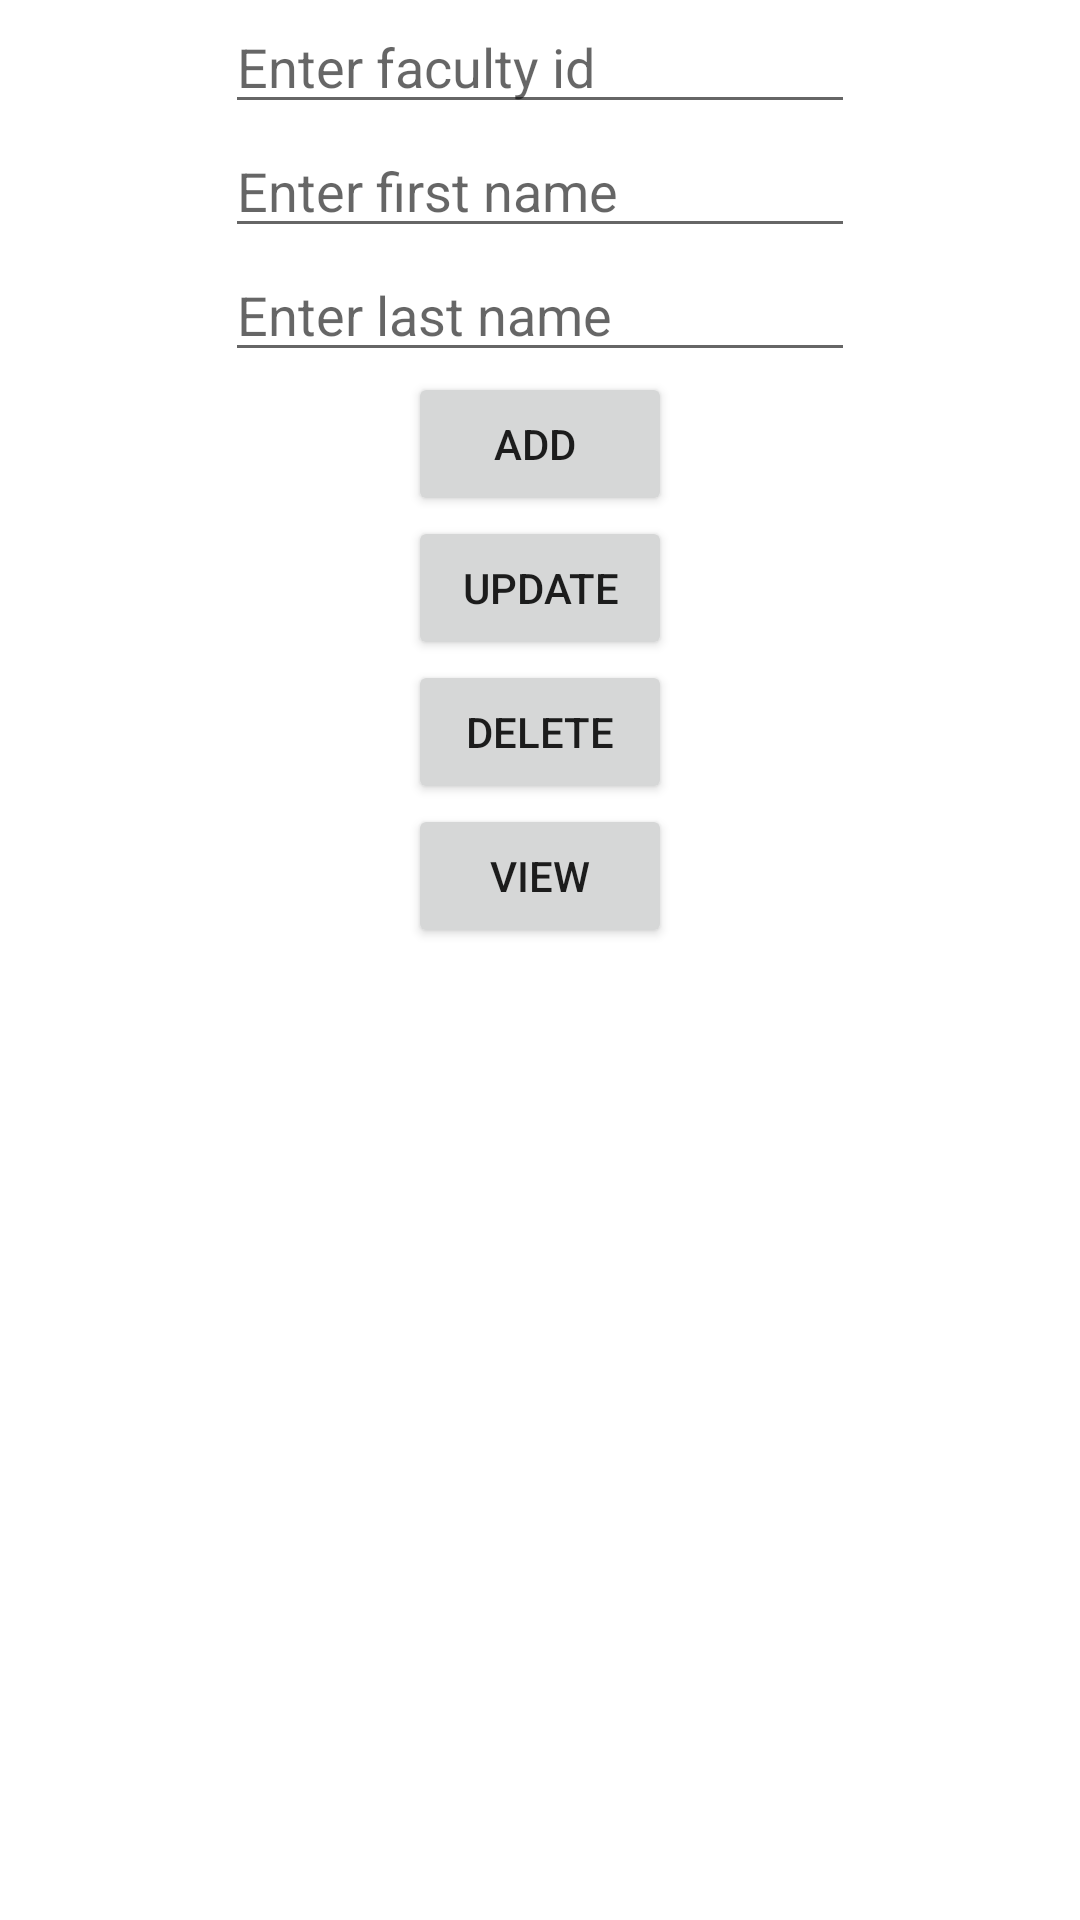

The Android layout XML behind this screen, and the referenced resources:
<!-- AndroidManifest.xml: application theme Theme.CollegeProfessors -->
<!-- res/layout/activity_main.xml -->
<?xml version="1.0" encoding="utf-8"?>
<androidx.constraintlayout.widget.ConstraintLayout xmlns:android="http://schemas.android.com/apk/res/android"
    xmlns:app="http://schemas.android.com/apk/res-auto"
    xmlns:tools="http://schemas.android.com/tools"
    android:layout_width="match_parent"
    android:layout_height="match_parent"
    tools:context=".MainActivity">

    <EditText
        android:id="@+id/txtFacultyID"
        android:layout_width="wrap_content"
        android:layout_height="wrap_content"
        android:ems="10"
        android:hint="Enter faculty id"
        android:inputType="textPersonName"
        app:layout_constraintEnd_toEndOf="parent"
        app:layout_constraintStart_toStartOf="parent"
        app:layout_constraintTop_toTopOf="parent" />

    <EditText
        android:id="@+id/txtFirstName"
        android:layout_width="wrap_content"
        android:layout_height="wrap_content"
        android:ems="10"
        android:hint="Enter first name"
        android:inputType="textPersonName"
        app:layout_constraintEnd_toEndOf="parent"
        app:layout_constraintStart_toStartOf="parent"
        app:layout_constraintTop_toBottomOf="@+id/txtFacultyID" />

    <EditText
        android:id="@+id/txtLastName"
        android:layout_width="wrap_content"
        android:layout_height="wrap_content"
        android:ems="10"
        android:hint="Enter last name"
        android:inputType="textPersonName"
        app:layout_constraintEnd_toEndOf="parent"
        app:layout_constraintStart_toStartOf="parent"
        app:layout_constraintTop_toBottomOf="@+id/txtFirstName" />

    <Button
        android:id="@+id/btnAdd"
        android:layout_width="wrap_content"
        android:layout_height="wrap_content"
        android:text="Add "
        app:layout_constraintEnd_toEndOf="parent"
        app:layout_constraintStart_toStartOf="parent"
        app:layout_constraintTop_toBottomOf="@+id/txtLastName" />

    <Button
        android:id="@+id/btnUpdate"
        android:layout_width="wrap_content"
        android:layout_height="wrap_content"
        android:text="Update"
        app:layout_constraintEnd_toEndOf="parent"
        app:layout_constraintStart_toStartOf="parent"
        app:layout_constraintTop_toBottomOf="@+id/btnAdd" />

    <Button
        android:id="@+id/btnDelete"
        android:layout_width="wrap_content"
        android:layout_height="wrap_content"
        android:text="Delete"
        app:layout_constraintEnd_toEndOf="parent"
        app:layout_constraintStart_toStartOf="parent"
        app:layout_constraintTop_toBottomOf="@+id/btnUpdate" />

    <Button
        android:id="@+id/btnView"
        android:layout_width="wrap_content"
        android:layout_height="wrap_content"
        android:onClick="GetList"
        android:text="View"
        app:layout_constraintEnd_toEndOf="parent"
        app:layout_constraintStart_toStartOf="parent"
        app:layout_constraintTop_toBottomOf="@+id/btnDelete" />

    <ListView
        android:id="@+id/lstvw"
        android:layout_width="409dp"
        android:layout_height="402dp"
        android:layout_marginStart="1dp"
        android:layout_marginTop="1dp"
        android:layout_marginEnd="1dp"
        android:layout_marginBottom="1dp"
        app:layout_constraintBottom_toBottomOf="parent"
        app:layout_constraintEnd_toEndOf="parent"
        app:layout_constraintStart_toStartOf="parent"
        app:layout_constraintTop_toBottomOf="@+id/btnView" />
</androidx.constraintlayout.widget.ConstraintLayout>
<!-- resources referenced by this layout -->
<resources>
  <style name="Theme.CollegeProfessors" parent="Theme.MaterialComponents.DayNight.DarkActionBar">
          
          <item name="colorPrimary">@color/purple_500</item>
          <item name="colorPrimaryVariant">@color/purple_700</item>
          <item name="colorOnPrimary">@color/white</item>
          
          <item name="colorSecondary">@color/teal_200</item>
          <item name="colorSecondaryVariant">@color/teal_700</item>
          <item name="colorOnSecondary">@color/black</item>
          
          <item name="android:statusBarColor" tools:targetApi="l">?attr/colorPrimaryVariant</item>
          
      </style>
  <!-- not gathered from this repository: default colours our renderer supplied (Android Studio template values) -->
  <color name="purple_500">#FF6200EE</color>
  <color name="purple_700">#FF3700B3</color>
  <color name="teal_200">#FF03DAC5</color>
  <color name="teal_700">#FF018786</color>
  <color name="black">#FF000000</color>
  <color name="white">#FFFFFFFF</color>
</resources>
